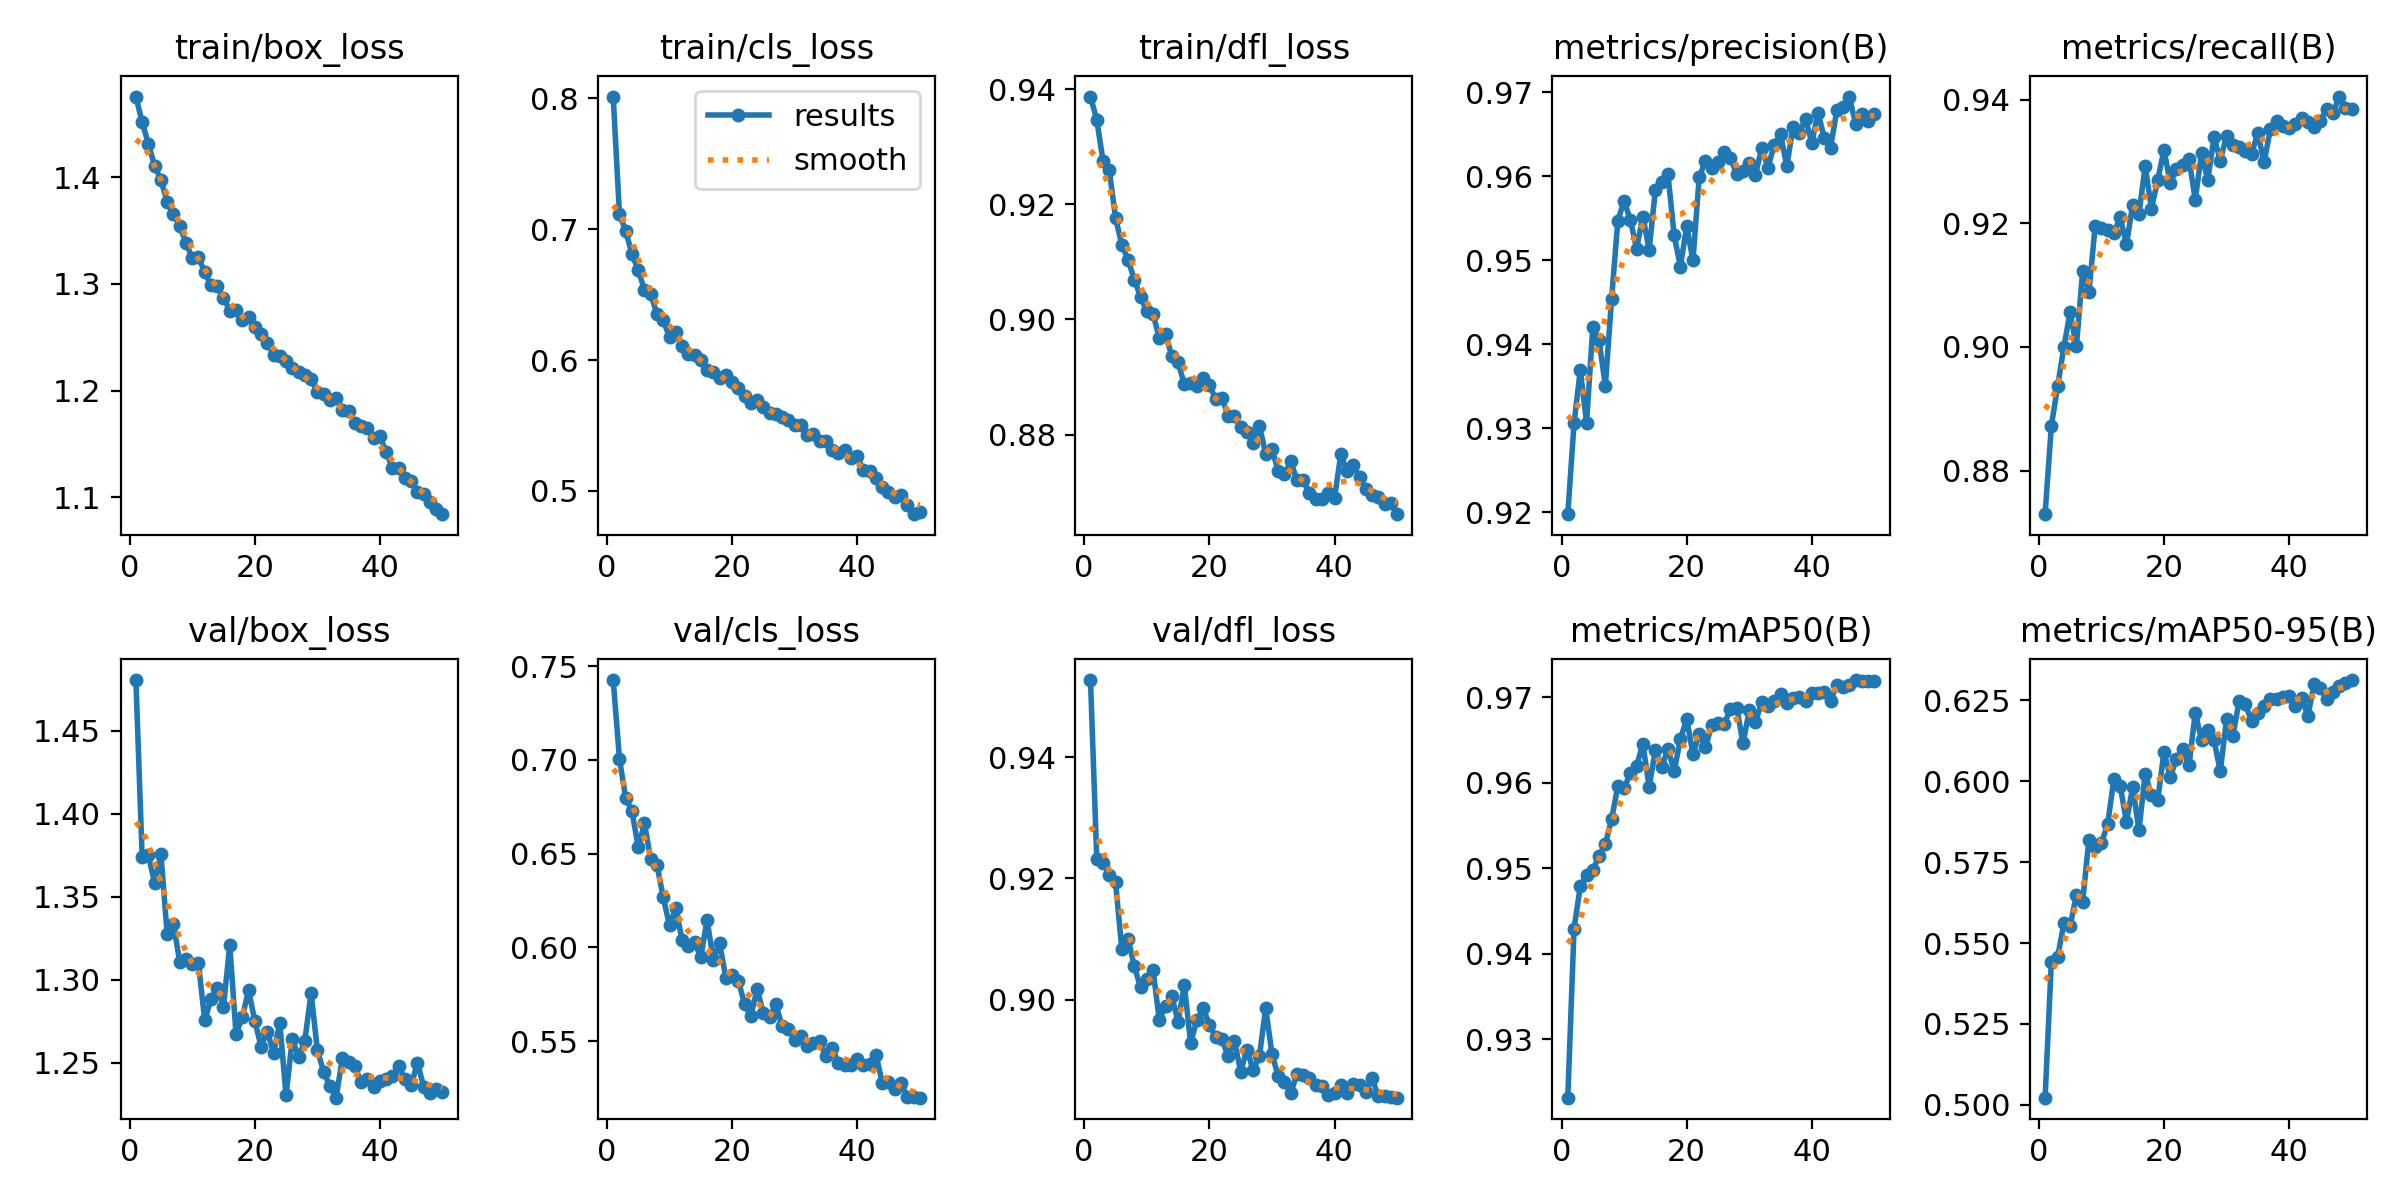

The table this chart was drawn from, first rows:
epoch, time, train/box_loss, train/cls_loss, train/dfl_loss, metrics/precision(B), metrics/recall(B), metrics/mAP50(B), metrics/mAP50-95(B), val/box_loss, val/cls_loss, val/dfl_loss, lr/pg0, lr/pg1, lr/pg2
1, 227.2, 1.476, 0.8013, 0.9387, 0.9198, 0.8729, 0.9232, 0.5022, 1.481, 0.7426, 0.9527, 0.0006651, 0.0006651, 0.0006651
2, 448.1, 1.452, 0.7117, 0.9346, 0.9306, 0.8872, 0.943, 0.5442, 1.374, 0.7006, 0.9233, 0.001305, 0.001305, 0.001305
3, 668.2, 1.431, 0.6985, 0.9276, 0.9369, 0.8936, 0.9479, 0.5457, 1.375, 0.6796, 0.9226, 0.001919, 0.001919, 0.001919
4, 887.9, 1.411, 0.681, 0.9259, 0.9307, 0.9, 0.9493, 0.556, 1.358, 0.6725, 0.9205, 0.001881, 0.001881, 0.001881
5, 1108, 1.397, 0.6686, 0.9177, 0.9421, 0.9056, 0.9498, 0.5553, 1.376, 0.6536, 0.9194, 0.001842, 0.001842, 0.001842
6, 1327, 1.377, 0.6537, 0.913, 0.9405, 0.9001, 0.9515, 0.5648, 1.327, 0.6661, 0.9083, 0.001802, 0.001802, 0.001802
7, 1546, 1.366, 0.6502, 0.9104, 0.9351, 0.9123, 0.9529, 0.5627, 1.333, 0.6471, 0.91, 0.001762, 0.001762, 0.001762
8, 1765, 1.354, 0.6352, 0.9069, 0.9454, 0.9089, 0.9557, 0.5819, 1.311, 0.644, 0.9055, 0.001723, 0.001723, 0.001723
9, 1984, 1.339, 0.6302, 0.9039, 0.9547, 0.9195, 0.9597, 0.5796, 1.312, 0.6267, 0.902, 0.001683, 0.001683, 0.001683
10, 2203, 1.324, 0.6176, 0.9015, 0.9571, 0.9193, 0.9594, 0.5809, 1.309, 0.6118, 0.9034, 0.001644, 0.001644, 0.001644
11, 2422, 1.325, 0.6215, 0.9009, 0.9548, 0.919, 0.9612, 0.5867, 1.31, 0.621, 0.9048, 0.001604, 0.001604, 0.001604
12, 2642, 1.311, 0.6108, 0.8968, 0.9514, 0.9184, 0.962, 0.6007, 1.275, 0.6039, 0.8966, 0.001564, 0.001564, 0.001564
13, 2860, 1.299, 0.6048, 0.8974, 0.9552, 0.921, 0.9646, 0.5986, 1.288, 0.601, 0.899, 0.001525, 0.001525, 0.001525
14, 3078, 1.298, 0.6042, 0.8936, 0.9512, 0.9166, 0.9596, 0.5874, 1.295, 0.6027, 0.9005, 0.001485, 0.001485, 0.001485
15, 3297, 1.287, 0.6, 0.8925, 0.9584, 0.923, 0.9638, 0.5981, 1.284, 0.5948, 0.8964, 0.001446, 0.001446, 0.001446
16, 3517, 1.275, 0.5923, 0.8888, 0.9593, 0.9215, 0.9618, 0.5848, 1.321, 0.6147, 0.9024, 0.001406, 0.001406, 0.001406
17, 3736, 1.276, 0.5907, 0.8889, 0.9603, 0.9293, 0.964, 0.6022, 1.267, 0.5935, 0.8929, 0.001366, 0.001366, 0.001366
18, 3954, 1.266, 0.5863, 0.8885, 0.953, 0.9224, 0.9614, 0.5956, 1.277, 0.6023, 0.8966, 0.001327, 0.001327, 0.001327
19, 4173, 1.269, 0.5887, 0.8898, 0.9493, 0.927, 0.9651, 0.5941, 1.294, 0.5839, 0.8986, 0.001287, 0.001287, 0.001287
20, 4392, 1.26, 0.5832, 0.8887, 0.954, 0.9319, 0.9675, 0.609, 1.275, 0.5854, 0.8959, 0.001248, 0.001248, 0.001248
21, 4611, 1.253, 0.5786, 0.8862, 0.95, 0.9266, 0.9634, 0.6014, 1.26, 0.5824, 0.8938, 0.001208, 0.001208, 0.001208
22, 4830, 1.245, 0.5728, 0.8864, 0.9599, 0.9287, 0.9657, 0.6068, 1.269, 0.5698, 0.8935, 0.001168, 0.001168, 0.001168
23, 5048, 1.233, 0.5675, 0.8832, 0.9618, 0.9295, 0.9642, 0.61, 1.256, 0.5635, 0.8907, 0.001129, 0.001129, 0.001129
24, 5266, 1.233, 0.5695, 0.8832, 0.961, 0.9304, 0.9667, 0.6048, 1.274, 0.578, 0.8932, 0.001089, 0.001089, 0.001089
25, 5484, 1.228, 0.5644, 0.8814, 0.9617, 0.9238, 0.967, 0.6211, 1.23, 0.5649, 0.8881, 0.00105, 0.00105, 0.00105
26, 5703, 1.221, 0.5593, 0.8805, 0.9629, 0.9314, 0.9669, 0.6126, 1.264, 0.563, 0.8917, 0.00101, 0.00101, 0.00101
27, 5921, 1.217, 0.5586, 0.8786, 0.9622, 0.927, 0.9686, 0.6157, 1.253, 0.5697, 0.8884, 0.0009704, 0.0009704, 0.0009704
28, 6140, 1.215, 0.5562, 0.8816, 0.9602, 0.934, 0.9688, 0.6127, 1.263, 0.5579, 0.8907, 0.0009308, 0.0009308, 0.0009308
29, 6359, 1.211, 0.5545, 0.8767, 0.9607, 0.9302, 0.9646, 0.603, 1.292, 0.5567, 0.8986, 0.0008912, 0.0008912, 0.0008912
30, 6578, 1.198, 0.5507, 0.8775, 0.9616, 0.9342, 0.9685, 0.6191, 1.258, 0.551, 0.8911, 0.0008516, 0.0008516, 0.0008516
31, 6797, 1.197, 0.5502, 0.8738, 0.9602, 0.9326, 0.9672, 0.6139, 1.244, 0.5526, 0.8873, 0.000812, 0.000812, 0.000812
32, 7016, 1.191, 0.5427, 0.8731, 0.9634, 0.9324, 0.9694, 0.6246, 1.236, 0.5473, 0.8864, 0.0007724, 0.0007724, 0.0007724
33, 7236, 1.193, 0.5438, 0.8754, 0.961, 0.9318, 0.969, 0.6237, 1.229, 0.5492, 0.8846, 0.0007328, 0.0007328, 0.0007328
34, 7457, 1.181, 0.538, 0.8721, 0.9638, 0.9313, 0.9696, 0.6186, 1.253, 0.55, 0.8877, 0.0006932, 0.0006932, 0.0006932
35, 7678, 1.181, 0.5385, 0.8721, 0.965, 0.9346, 0.9704, 0.621, 1.25, 0.542, 0.8875, 0.0006536, 0.0006536, 0.0006536
36, 7898, 1.17, 0.5316, 0.8699, 0.9612, 0.9299, 0.9693, 0.6231, 1.248, 0.5464, 0.887, 0.000614, 0.000614, 0.000614
37, 8118, 1.167, 0.5288, 0.8689, 0.9659, 0.9352, 0.9699, 0.6252, 1.238, 0.5385, 0.8859, 0.0005744, 0.0005744, 0.0005744
38, 8338, 1.165, 0.5313, 0.8688, 0.9652, 0.9366, 0.97, 0.6254, 1.24, 0.5376, 0.8857, 0.0005348, 0.0005348, 0.0005348
39, 8557, 1.156, 0.5254, 0.87, 0.9668, 0.9358, 0.9696, 0.6259, 1.235, 0.5373, 0.8843, 0.0004952, 0.0004952, 0.0004952
40, 8775, 1.157, 0.5264, 0.869, 0.964, 0.9354, 0.9705, 0.6264, 1.239, 0.5404, 0.8845, 0.0004556, 0.0004556, 0.0004556
41, 9012, 1.143, 0.5158, 0.8766, 0.9676, 0.9362, 0.9705, 0.623, 1.24, 0.5374, 0.8859, 0.000416, 0.000416, 0.000416
42, 9229, 1.127, 0.5154, 0.8737, 0.9646, 0.9371, 0.9706, 0.6258, 1.242, 0.5377, 0.8846, 0.0003764, 0.0003764, 0.0003764
43, 9447, 1.127, 0.5101, 0.8747, 0.9634, 0.9365, 0.9696, 0.6201, 1.248, 0.5429, 0.8861, 0.0003368, 0.0003368, 0.0003368
44, 9664, 1.118, 0.5033, 0.8727, 0.9679, 0.9356, 0.9715, 0.6299, 1.24, 0.5279, 0.8859, 0.0002972, 0.0002972, 0.0002972
45, 9882, 1.116, 0.4996, 0.8705, 0.9683, 0.9366, 0.9712, 0.6287, 1.236, 0.5282, 0.8848, 0.0002576, 0.0002576, 0.0002576
46, 10099, 1.105, 0.4951, 0.8696, 0.9695, 0.9385, 0.9715, 0.6254, 1.25, 0.5245, 0.887, 0.000218, 0.000218, 0.000218
47, 10316, 1.103, 0.4969, 0.8693, 0.9662, 0.9378, 0.972, 0.6276, 1.235, 0.5278, 0.8841, 0.0001784, 0.0001784, 0.0001784
48, 10533, 1.095, 0.4893, 0.868, 0.9674, 0.9405, 0.9719, 0.6295, 1.231, 0.5203, 0.8842, 0.0001388, 0.0001388, 0.0001388
49, 10751, 1.089, 0.4823, 0.8681, 0.9666, 0.9387, 0.9719, 0.6303, 1.234, 0.5201, 0.884, 9.92e-05, 9.92e-05, 9.92e-05
50, 10968, 1.084, 0.4837, 0.8662, 0.9675, 0.9385, 0.9719, 0.6312, 1.232, 0.52, 0.8838, 5.96e-05, 5.96e-05, 5.96e-05
